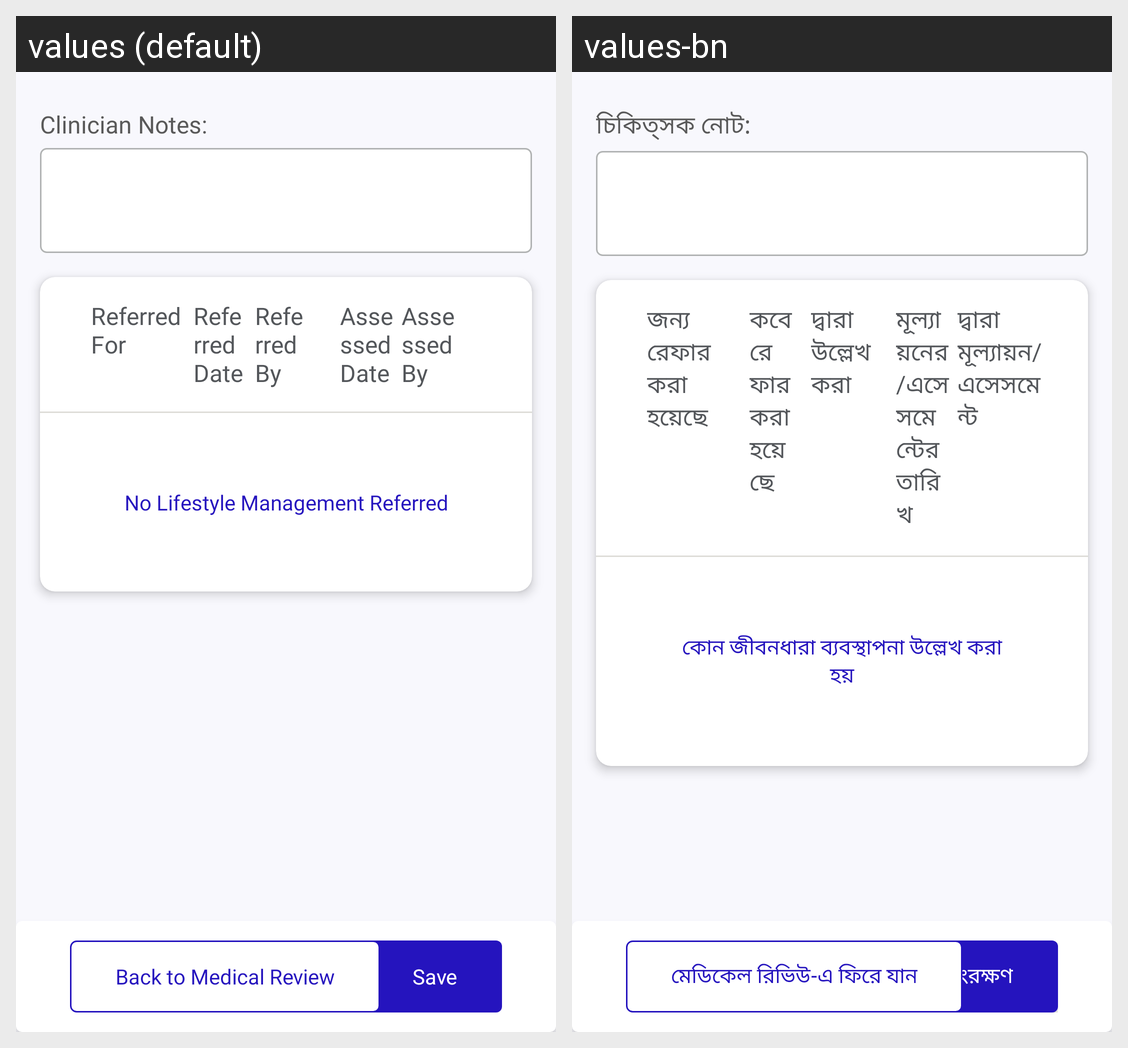

This grid shows one Android layout under two languages. Give, for every string resource on the screen, its name, the default text and each shown locale's text.
Android screen res/layout/activity_lifestyle_base.xml rendered under 2 locales, left to right: values (default), values-bn. Device: Nexus 5 (rendered at 1080×1920; each locale shown at half size, 540×960, under a caption strip naming it); theme Theme.NCDMergerandroid.
Strings drawn on this screen, with the default value and each locale's value (text and hints the layout hard-codes, and strings that could not be matched under every locale, appear in the picture but are not listed):

clinician_notes_seperator
  values: Clinician Notes: 
  values-bn: চিকিত্সক নোট: 

referred_for
  values: Referred For
  values-bn: জন্য রেফার করা হয়েছে

referred_date
  values: Referred Date
  values-bn: কবে রেফার করা হয়েছে

referredBy
  values: Referred By
  values-bn: দ্বারা উল্লেখ করা

assessed_date
  values: Assessed Date
  values-bn: মূল্যায়নের/এসেসমেন্টের তারিখ

assessed_by
  values: Assessed By
  values-bn: দ্বারা মূল্যায়ন/এসেসমেন্ট

no_lifestyle_management_referred
  values: No Lifestyle Management Referred
  values-bn: কোন জীবনধারা ব্যবস্থাপনা উল্লেখ করা হয়

save
  values: Save
  values-bn: সংরক্ষণ

back_to_medical_review
  values: Back to Medical Review
  values-bn: মেডিকেল রিভিউ-এ ফিরে যান
